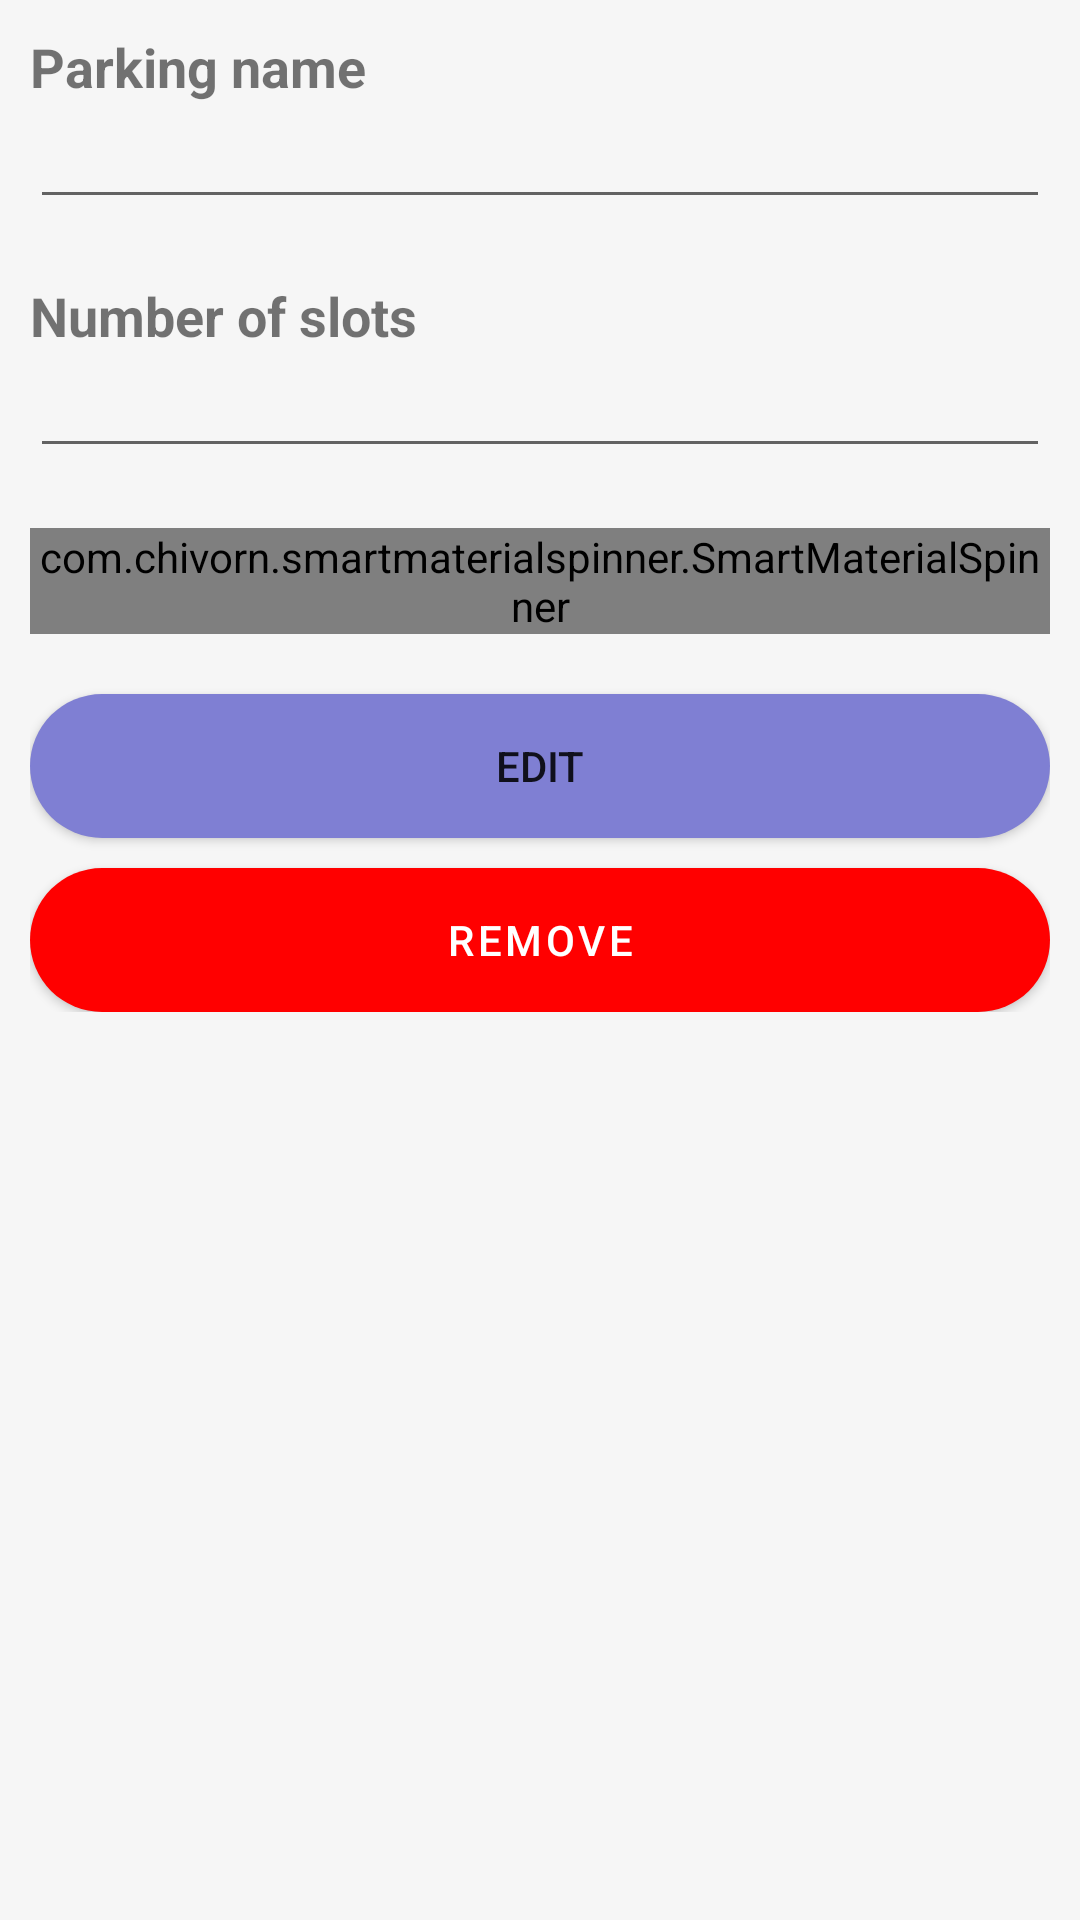

Layout XML and referenced resources for this Android screen:
<!-- AndroidManifest.xml: application theme Theme.AdminSCP -->
<!-- res/layout/activity_edit_parking.xml -->
<?xml version="1.0" encoding="utf-8"?>
<RelativeLayout xmlns:android="http://schemas.android.com/apk/res/android"
    xmlns:app="http://schemas.android.com/apk/res-auto"
    xmlns:tools="http://schemas.android.com/tools"
    android:layout_width="match_parent"
    android:layout_height="match_parent"
    android:background="@color/background"
    android:padding="10dp"
    tools:context=".ActivityEditParking">

    <ScrollView
        android:layout_width="match_parent"
        android:layout_height="wrap_content">

        <LinearLayout
            android:orientation="vertical"
            android:layout_width="match_parent"
            android:layout_height="wrap_content">

            <TextView
                android:text="Parking name"
                android:textStyle="bold"
                android:textSize="18sp"
                android:layout_width="wrap_content"
                android:layout_height="wrap_content"/>

            <EditText
                android:id="@+id/parkingName_editText"
                android:textSize="16sp"
                android:textColor="@color/dark_grey"
                android:layout_marginBottom="20dp"
                android:layout_width="match_parent"
                android:layout_height="wrap_content"/>

            <TextView
                android:text="Number of slots"
                android:textStyle="bold"
                android:textSize="18sp"
                android:layout_width="wrap_content"
                android:layout_height="wrap_content"/>

            <EditText
                android:id="@+id/numberOfSlots_editText"
                android:layout_width="match_parent"
                android:layout_height="wrap_content"
                android:layout_marginBottom="20dp"
                android:inputType="number"
                android:maxLength="2"
                android:textColor="@color/dark_grey"
                android:textSize="16sp" />

            <com.chivorn.smartmaterialspinner.SmartMaterialSpinner
                android:id="@+id/spinner1"
                android:layout_width="match_parent"
                android:layout_height="wrap_content"
                app:smsp_floatingLabelColor="@color/dark_grey"
                app:smsp_floatingLabelText="Admin"
                app:smsp_hint="Select Admin"
                app:smsp_hintColor="@color/dark_grey"
                app:smsp_itemColor="@color/black"
                app:smsp_itemListColor="@color/dark_grey"
                app:smsp_itemListHintBackgroundColor="#808080"
                app:smsp_itemListHintColor="#FFFFFF"
                app:smsp_multilineError="false"
                app:smsp_selectedItemListColor="@color/dark_yellow"
                android:layout_marginBottom="20dp"/>

            <Button
                android:id="@+id/edit_Button"
                android:layout_width="match_parent"
                android:layout_height="wrap_content"
                android:background="@drawable/rounded_button"
                android:layout_marginBottom="10dp"
                android:text="Edit" />

            <Button
                android:id="@+id/remove_Button"
                android:backgroundTint="@color/red"
                android:layout_width="match_parent"
                android:layout_height="wrap_content"
                android:background="@drawable/rounded_button"
                style="@style/red_btn_style"
                android:text="Remove" />

        </LinearLayout>

    </ScrollView>

</RelativeLayout>
<!-- resources referenced by this layout -->
<resources>
  <color name="background">#F6F6F6</color>
  <color name="black">#FF000000</color>
  <color name="dark_grey">#313138</color>
  <color name="dark_yellow">#C2920A</color>
  <color name="red">#FF0000</color>
  <!-- drawable rounded_button (drawable) -->
  <?xml version="1.0" encoding="utf-8"?>
  <shape xmlns:android="http://schemas.android.com/apk/res/android">
      <solid android:color="@color/purple" />
      <corners android:bottomRightRadius="100dp"
          android:bottomLeftRadius="100dp"
          android:topRightRadius="100dp"
          android:topLeftRadius="100dp"/>
  </shape>
  <style name="red_btn_style" parent="Widget.MaterialComponents.Button">
          <item name="backgroundTint">@color/red</item>
      </style>
  <style name="Theme.AdminSCP" parent="Theme.MaterialComponents.DayNight.DarkActionBar">
          
          <item name="colorPrimary">@color/purple</item>
          <item name="colorPrimaryVariant">@color/dark_purple</item>
          <item name="colorOnPrimary">@color/white</item>
          
          <item name="colorSecondary">@color/yellow</item>
          <item name="colorSecondaryVariant">@color/dark_yellow</item>
          <item name="colorOnSecondary">@color/black</item>
          
          <item name="android:statusBarColor">?attr/colorPrimaryVariant</item>
          
      </style>
  <color name="purple">#7F7FD3</color>
  <color name="dark_purple">#515197</color>
  <color name="white">#FFFFFF</color>
  <color name="yellow">#F3BD24</color>
</resources>
